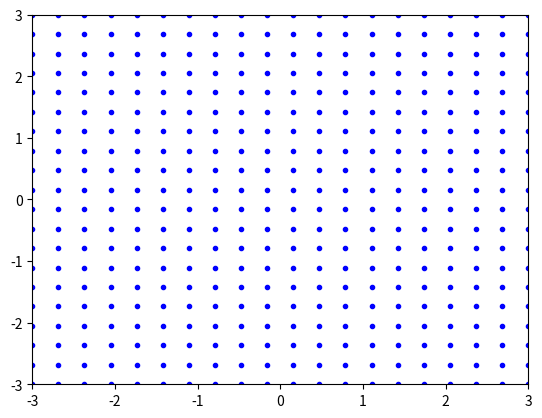

Python code for this plot:
import numpy as np
import matplotlib.pyplot as plt


class Quad:

    def __init__(self, bl, tl, tr, br):
        self.bl = bl
        self.tl = tl
        self.tr = tr
        self.br = br

    def interp(self, x, y):
        return ((1 - x) * (1 - y) * self.bl + (1 - x) * (1 + y) * self.tl + (1 + x) * (1 + y) * self.tr +
                (1 + x) * (1 - y) * self.br) / 4


bl = np.array([-3, -3])
br = np.array([3, -3])
tl = np.array([-3, 3])
tr = np.array([3, 3])

quad = Quad(bl, tl, tr, br)

# plt.figure()

x = np.linspace(-1, 1, 20)
y = x

u, v = np.array([]), np.array([])
for x_i in x:
    for y_i in y:
        u_i, v_i = quad.interp(x_i, y_i)
        u = np.append(u, [u_i])
        v = np.append(v, [v_i])

plt.plot(u, v, '.b')
axis_range = 3
plt.ylim([-axis_range, axis_range])
plt.xlim([-axis_range, axis_range])
print(u, v)
plt.show()
